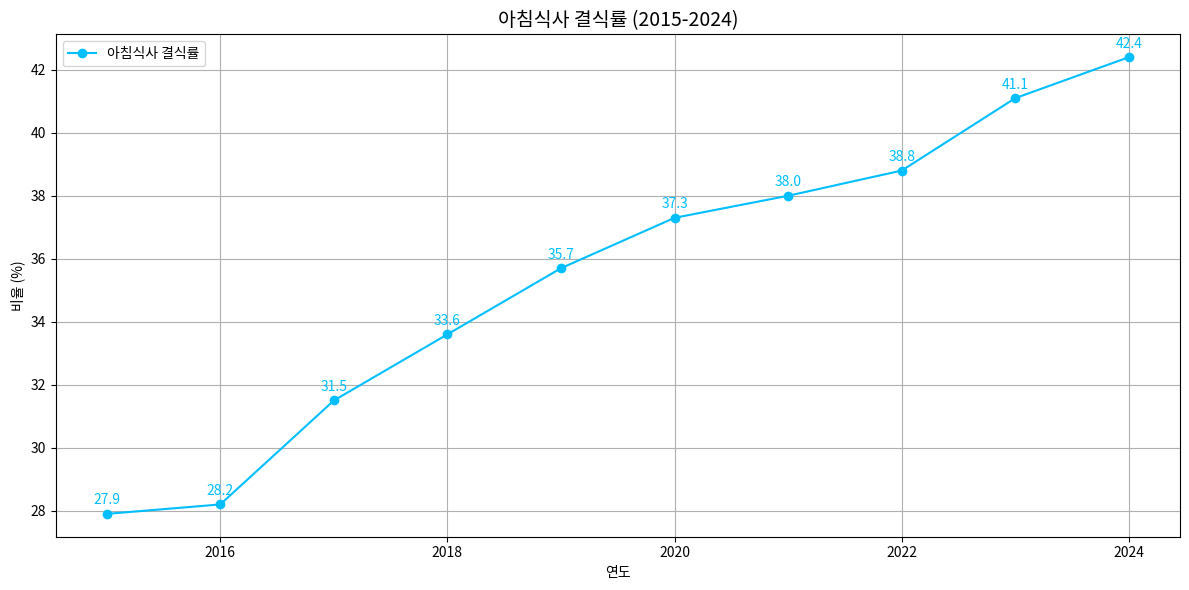

Recreate this plot in Python.
import matplotlib.pyplot as plt

plt.rcParams['font.family'] = ['Malgun Gothic', 'AppleGothic', 'NanumGothic', 'sans-serif']
plt.rcParams['axes.unicode_minus'] = False

years = list(range(2015, 2025))
depression = [27.9, 28.2, 31.5, 33.6, 35.7, 37.3, 38.0, 38.8, 41.1, 42.4]

plt.figure(figsize=(12, 6))
plt.plot(years, depression, marker='o', color='deepskyblue', label='아침식사 결식률')

for i in range(len(years)):
    plt.text(years[i], depression[i] + 0.3, f'{depression[i]}', color='deepskyblue', ha='center')

plt.title('아침식사 결식률 (2015-2024)', fontsize=14)
plt.xlabel('연도')
plt.ylabel('비율 (%)')
plt.legend()
plt.grid(True)
plt.tight_layout()
plt.savefig('breakfast_total.png')
plt.show()

